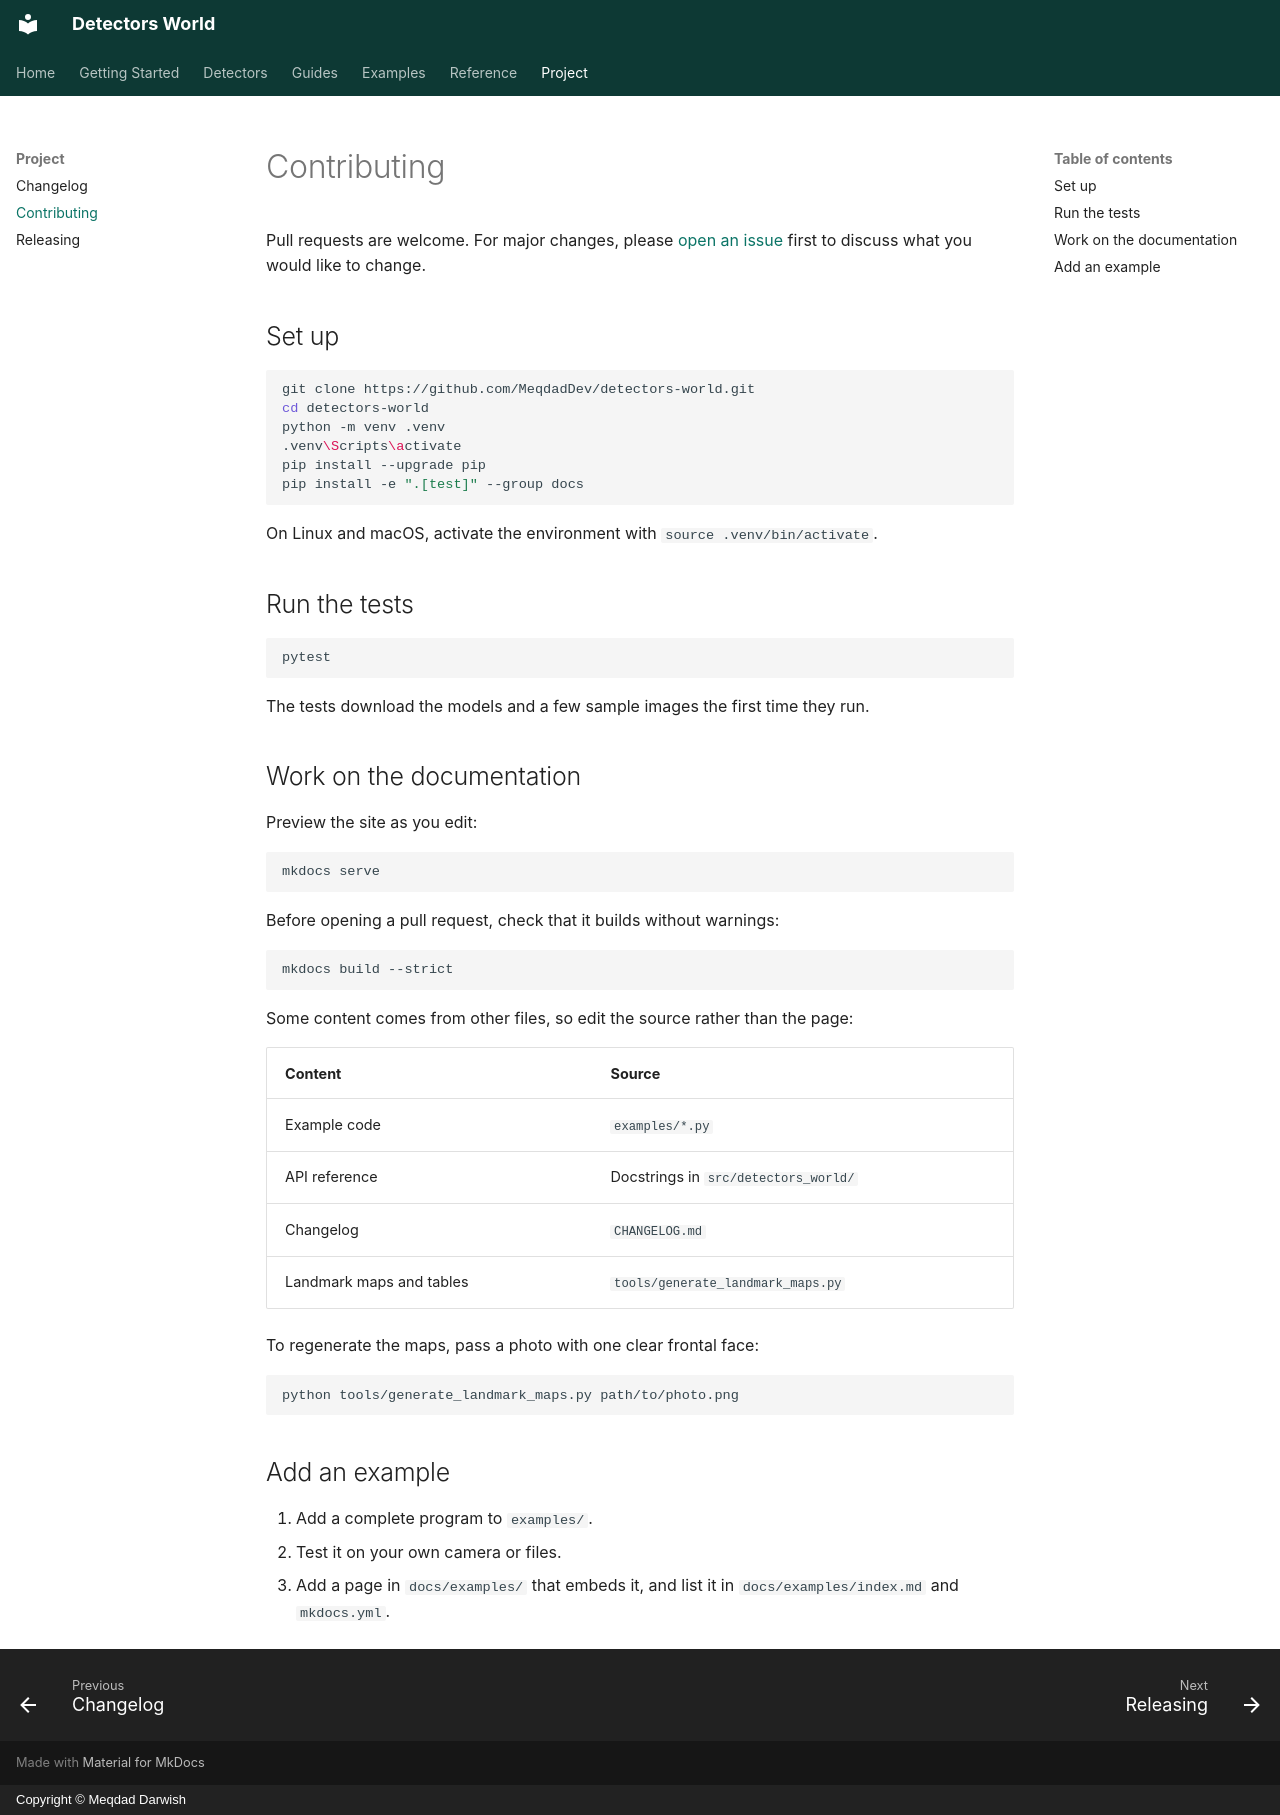

repository: MeqdadDev/detectors-world · page: project/contributing/index.html · generator: mkdocs · copyright: Copyright © Meqdad Darwish

# Contributing

Pull requests are welcome. For major changes, please [open an issue](https://github.com/MeqdadDev/detectors-world/issues) first to discuss what you would like to change.

## Set up

```bash
git clone https://github.com/MeqdadDev/detectors-world.git
cd detectors-world
python -m venv .venv
.venv\Scripts\activate
pip install --upgrade pip
pip install -e ".[test]" --group docs
```

On Linux and macOS, activate the environment with `source .venv/bin/activate`.

## Run the tests

```bash
pytest
```

The tests download the models and a few sample images the first time they run.

## Work on the documentation

Preview the site as you edit:

```bash
mkdocs serve
```

Before opening a pull request, check that it builds without warnings:

```bash
mkdocs build --strict
```

Some content comes from other files, so edit the source rather than the page:

| Content | Source |
|---|---|
| Example code | `examples/*.py` |
| API reference | Docstrings in `src/detectors_world/` |
| Changelog | `CHANGELOG.md` |
| Landmark maps and tables | `tools/generate_landmark_maps.py` |

To regenerate the maps, pass a photo with one clear frontal face:

```bash
python tools/generate_landmark_maps.py path/to/photo.png
```

## Add an example

1. Add a complete program to `examples/`.
2. Test it on your own camera or files.
3. Add a page in `docs/examples/` that embeds it, and list it in `docs/examples/index.md` and `mkdocs.yml`.
